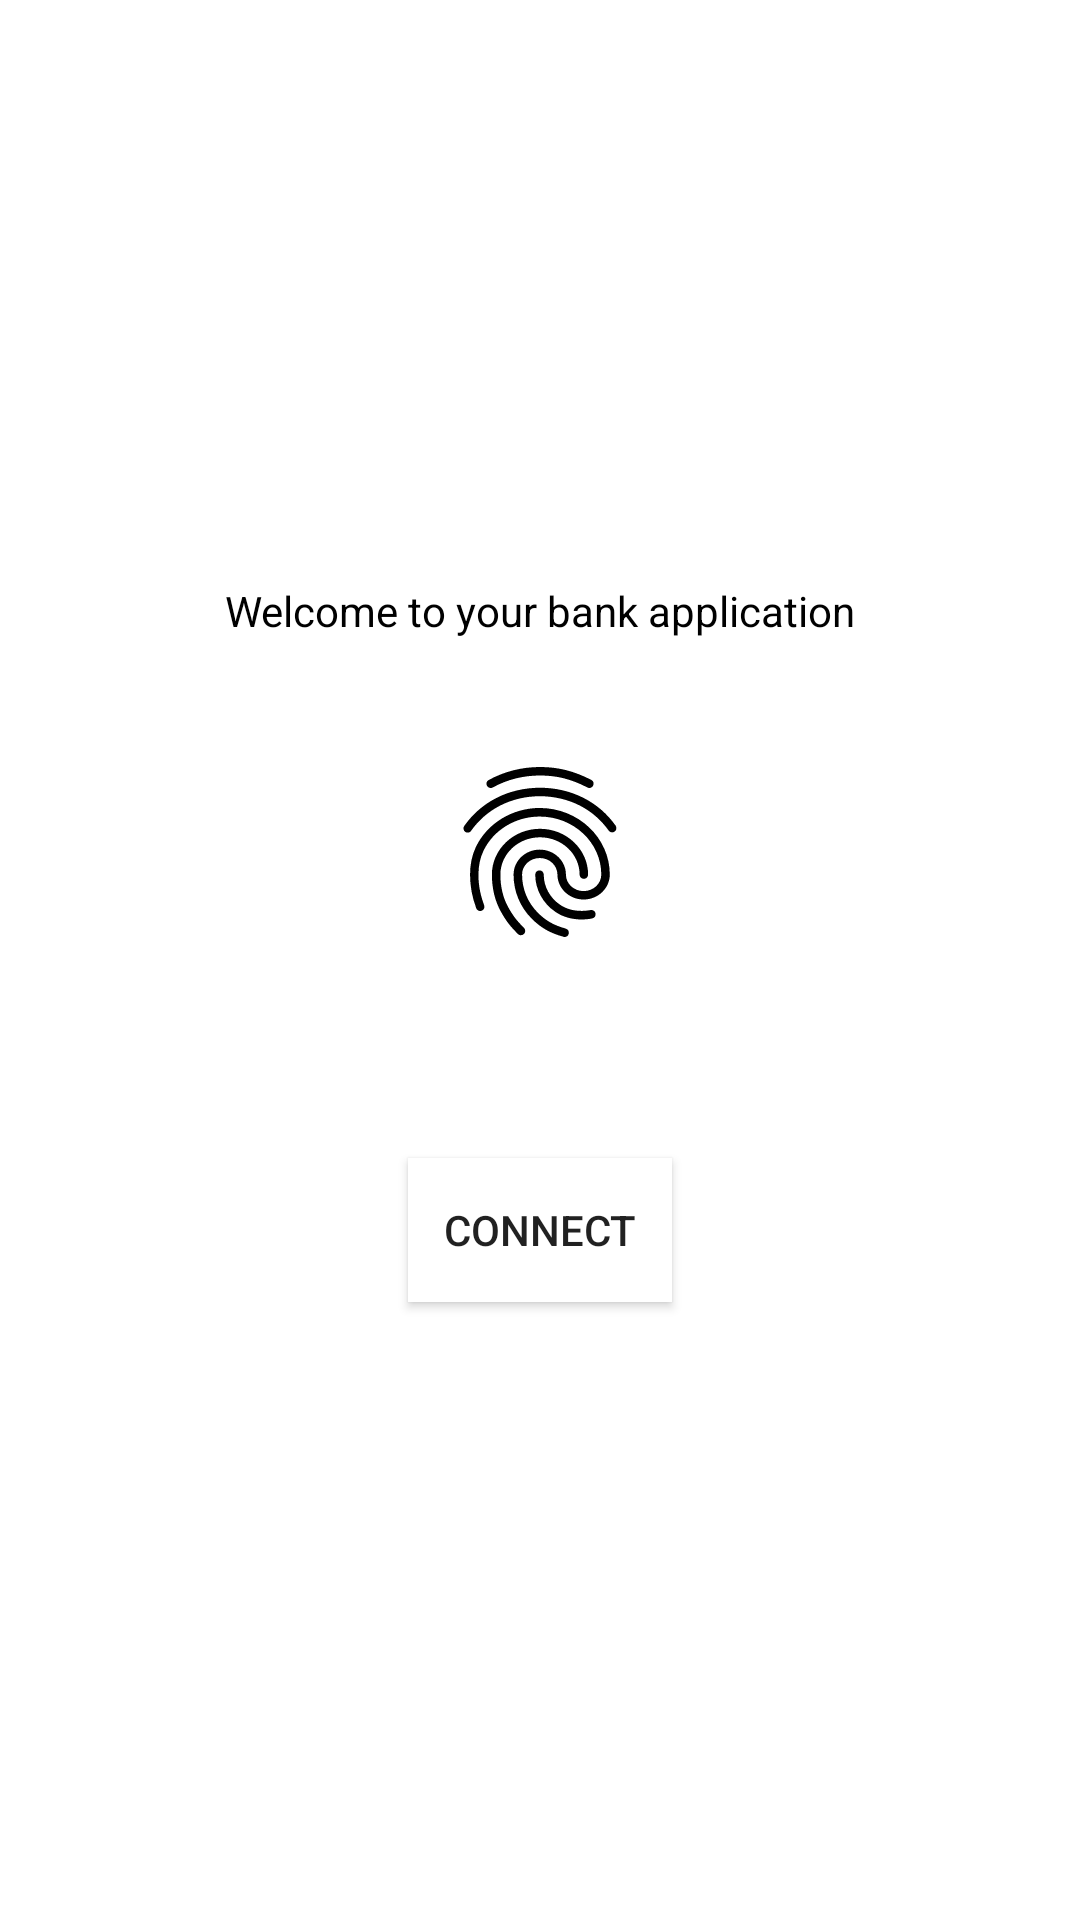

This screen was rendered from an Android layout file. Write that file and the resources it references.
<!-- AndroidManifest.xml: application theme Theme.TD_3_4 -->
<!-- res/layout/activity_main.xml -->
<?xml version="1.0" encoding="utf-8"?>

<LinearLayout xmlns:android="http://schemas.android.com/apk/res/android"
    xmlns:app="http://schemas.android.com/apk/res-auto"
    xmlns:tools="http://schemas.android.com/tools"
    android:layout_width="match_parent"
    android:layout_height="match_parent"
    android:orientation="vertical"
    android:gravity="center"

    tools:context=".MainActivity">

    <TextView
        android:layout_width="wrap_content"
        android:layout_height="wrap_content"
        android:text="Welcome to your bank application"
        android:textColor="@android:color/black"
        />

    <ImageView
        android:layout_width="68dp"
        android:layout_height="102dp"
        android:src="@drawable/ic_baseline_fingerprint_24"
        android:layout_marginVertical="20dp"
        />

    <TextView
        android:id="@+id/txt_msg"
        android:layout_width="148dp"
        android:layout_height="wrap_content"
        android:textColor="@android:color/black" />

    <Button
        android:id="@+id/btn_authenticate"
        android:layout_width="wrap_content"
        android:layout_height="wrap_content"
        android:layout_marginVertical="12dp"
        android:background="#fff"
        android:text="Connect" />

</LinearLayout>
<!-- resources referenced by this layout -->
<resources>
  <!-- drawable ic_baseline_fingerprint_24: vector/xml drawable (drawable, 2381 chars, omitted) -->
  <style name="Theme.TD_3_4" parent="Theme.MaterialComponents.DayNight.DarkActionBar">
          
          <item name="colorPrimary">@color/purple_500</item>
          <item name="colorPrimaryVariant">@color/purple_700</item>
          <item name="colorOnPrimary">@color/white</item>
          
          <item name="colorSecondary">@color/teal_200</item>
          <item name="colorSecondaryVariant">@color/teal_700</item>
          <item name="colorOnSecondary">@color/black</item>
          
          <item name="android:statusBarColor" tools:targetApi="l">?attr/colorPrimaryVariant</item>
          
      </style>
  <!-- not gathered from this repository: default colours our renderer supplied (Android Studio template values) -->
  <color name="purple_500">#FF6200EE</color>
  <color name="purple_700">#FF3700B3</color>
  <color name="teal_200">#FF03DAC5</color>
  <color name="teal_700">#FF018786</color>
  <color name="black">#FF000000</color>
  <color name="white">#FFFFFFFF</color>
</resources>
